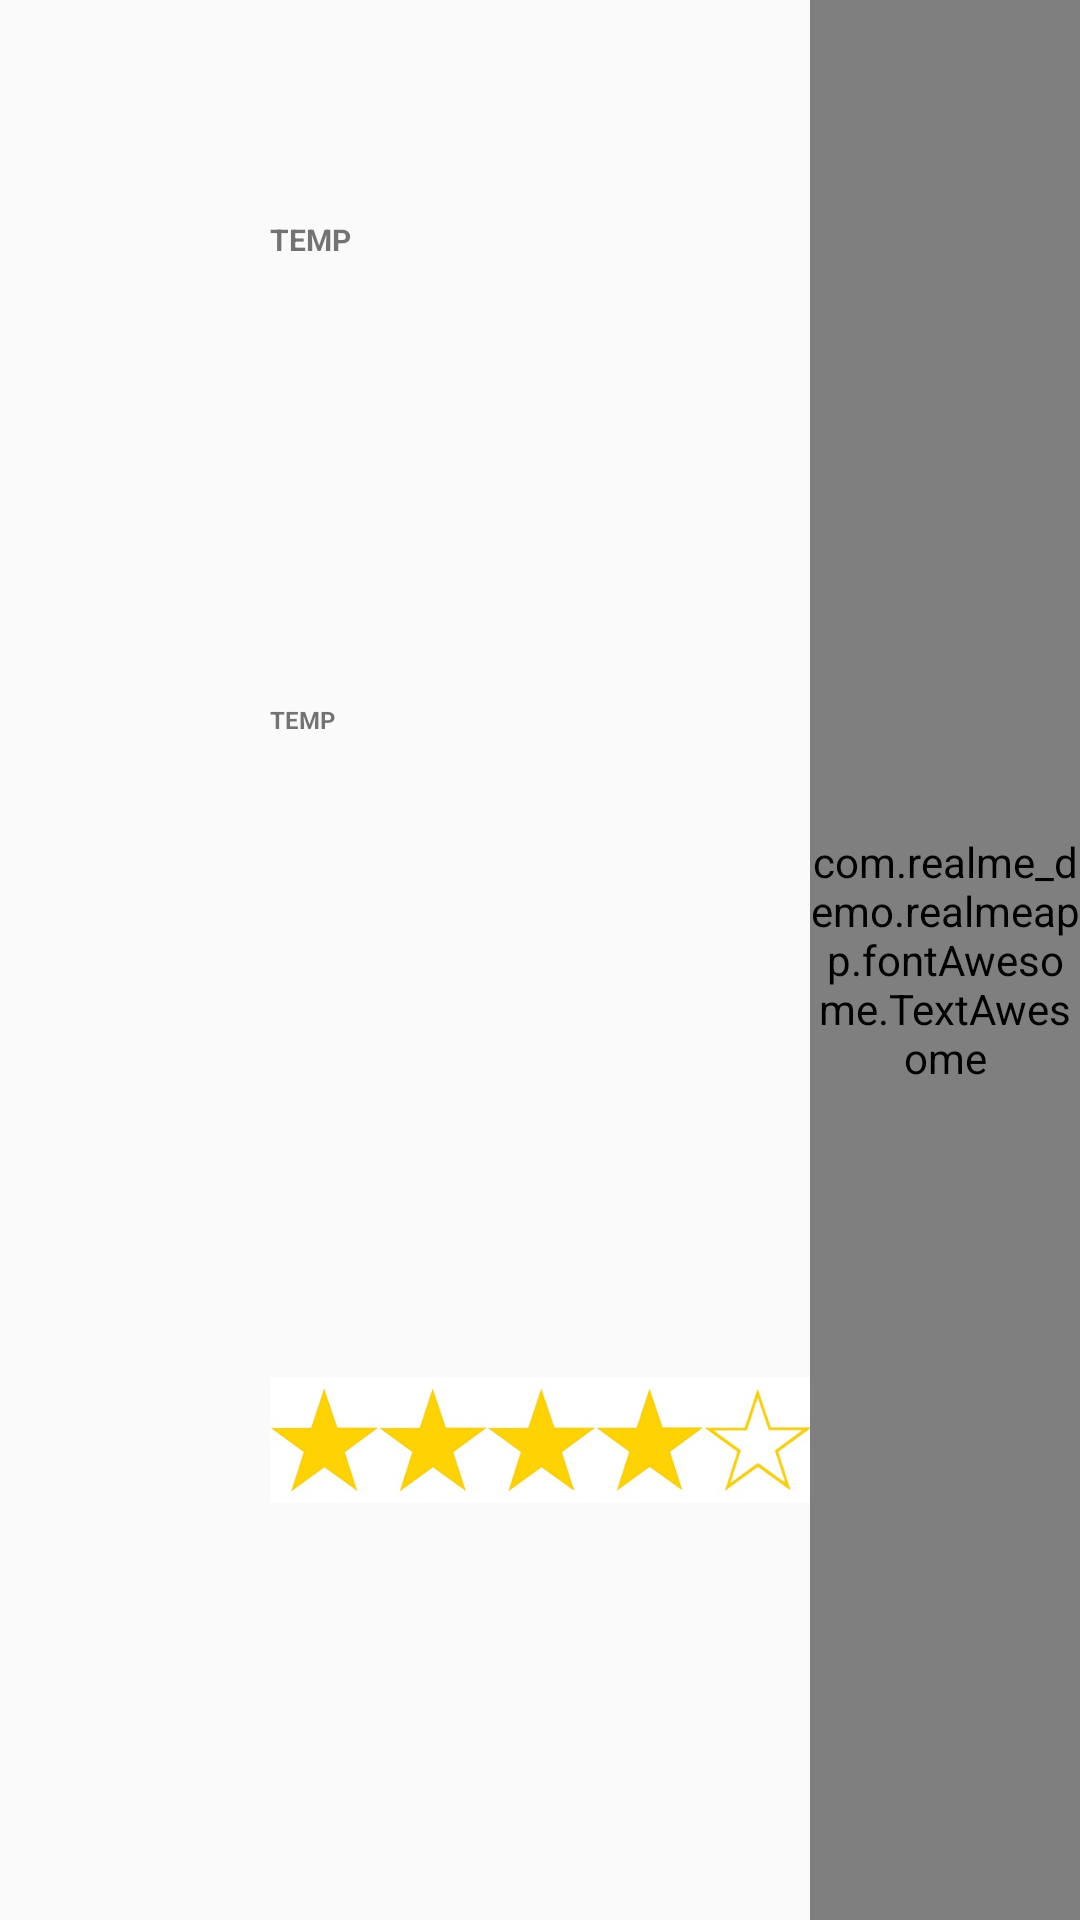

Write the Android layout XML for this screen, with the resource values it uses.
<!-- AndroidManifest.xml: application theme AppTheme -->
<!-- res/layout/stylify_item.xml -->
<?xml version="1.0" encoding="utf-8"?>
<LinearLayout xmlns:android="http://schemas.android.com/apk/res/android"
    android:layout_width="match_parent"
    android:layout_height="60dp"
    android:orientation="horizontal"
    >

    <ImageView
        android:id="@+id/stylify_item_img"
        android:layout_width="0dp"
        android:layout_height="match_parent"
        android:layout_weight="2"/>

    <LinearLayout
        android:layout_width="0dp"
        android:layout_height="match_parent"
        android:layout_weight="4"
        android:orientation="vertical"
        >

        <TextView
            android:id="@+id/stylify_item_title"
            android:layout_width="match_parent"
            android:layout_height="0dp"
            android:layout_weight="1"
            android:text="@string/temp"
            android:textStyle="bold"
            android:textSize="10dp"
            android:gravity="center_vertical"
            />
        <TextView
            android:id="@+id/stylify_item_designer"
            android:layout_width="match_parent"
            android:layout_height="0dp"
            android:layout_weight="1"
            android:text="@string/temp"
            android:textStyle="bold"
            android:textSize="8dp"
            android:gravity="center_vertical"
            />
        <ImageView
            android:id="@+id/stylify_item_rating"
            android:layout_width="match_parent"
            android:layout_height="0dp"
            android:maxHeight="30dp"
            android:maxWidth="80dp"
            android:layout_gravity="center"
            android:layout_weight="2"
            android:src="@drawable/stars4"
            />

    </LinearLayout>

    <com.realme_demo.realmeapp.fontAwesome.TextAwesome
        android:id="@+id/stylify_item_price"
        android:layout_width="0dp"
        android:layout_height="match_parent"
        android:layout_weight="2"
        android:text="@string/fa_check"
        android:gravity="center"
        android:textColor="@color/DarkGreen"
        android:textSize="20dp"
        android:textStyle="bold"
    />


</LinearLayout>
<!-- resources referenced by this layout -->
<resources>
  <color name="DarkGreen">#006400</color>
  <!-- drawable stars4: jpg bitmap (drawable, 28432 bytes) -->
  <string name="fa_check"></string>
  <string name="temp">TEMP</string>
  <style name="AppTheme" parent="Theme.AppCompat.Light.NoActionBar">
          
          <item name="colorPrimary">@color/colorPrimary</item>
          <item name="colorPrimaryDark">@color/colorPrimaryDark</item>
          <item name="colorAccent">@color/colorAccent</item>
      </style>
  <color name="colorPrimary">#3F51B5</color>
  <color name="colorPrimaryDark">#303F9F</color>
  <color name="colorAccent">#FF4081</color>
</resources>
